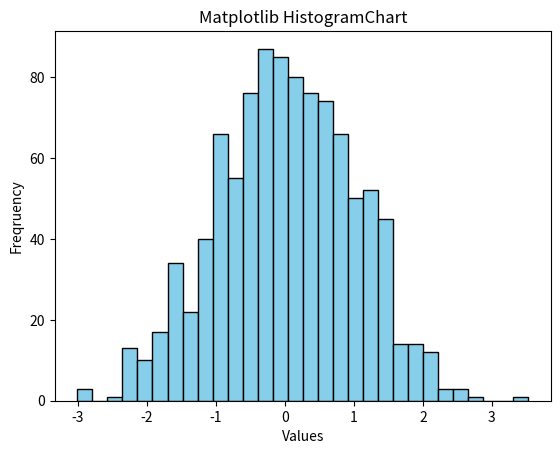

Recreate this plot in Python.
import matplotlib.pyplot as plt
import numpy as np
data = np.random.randn(1000)
# data = [12,15,13,10,18,20,22,25,18,17,16,19,21,23,24]

plt.hist(data, bins=30, color='skyblue', edgecolor='black')
plt.xlabel('Values')
plt.ylabel('Freqruency')
plt.title('Matplotlib HistogramChart')
plt.show()
